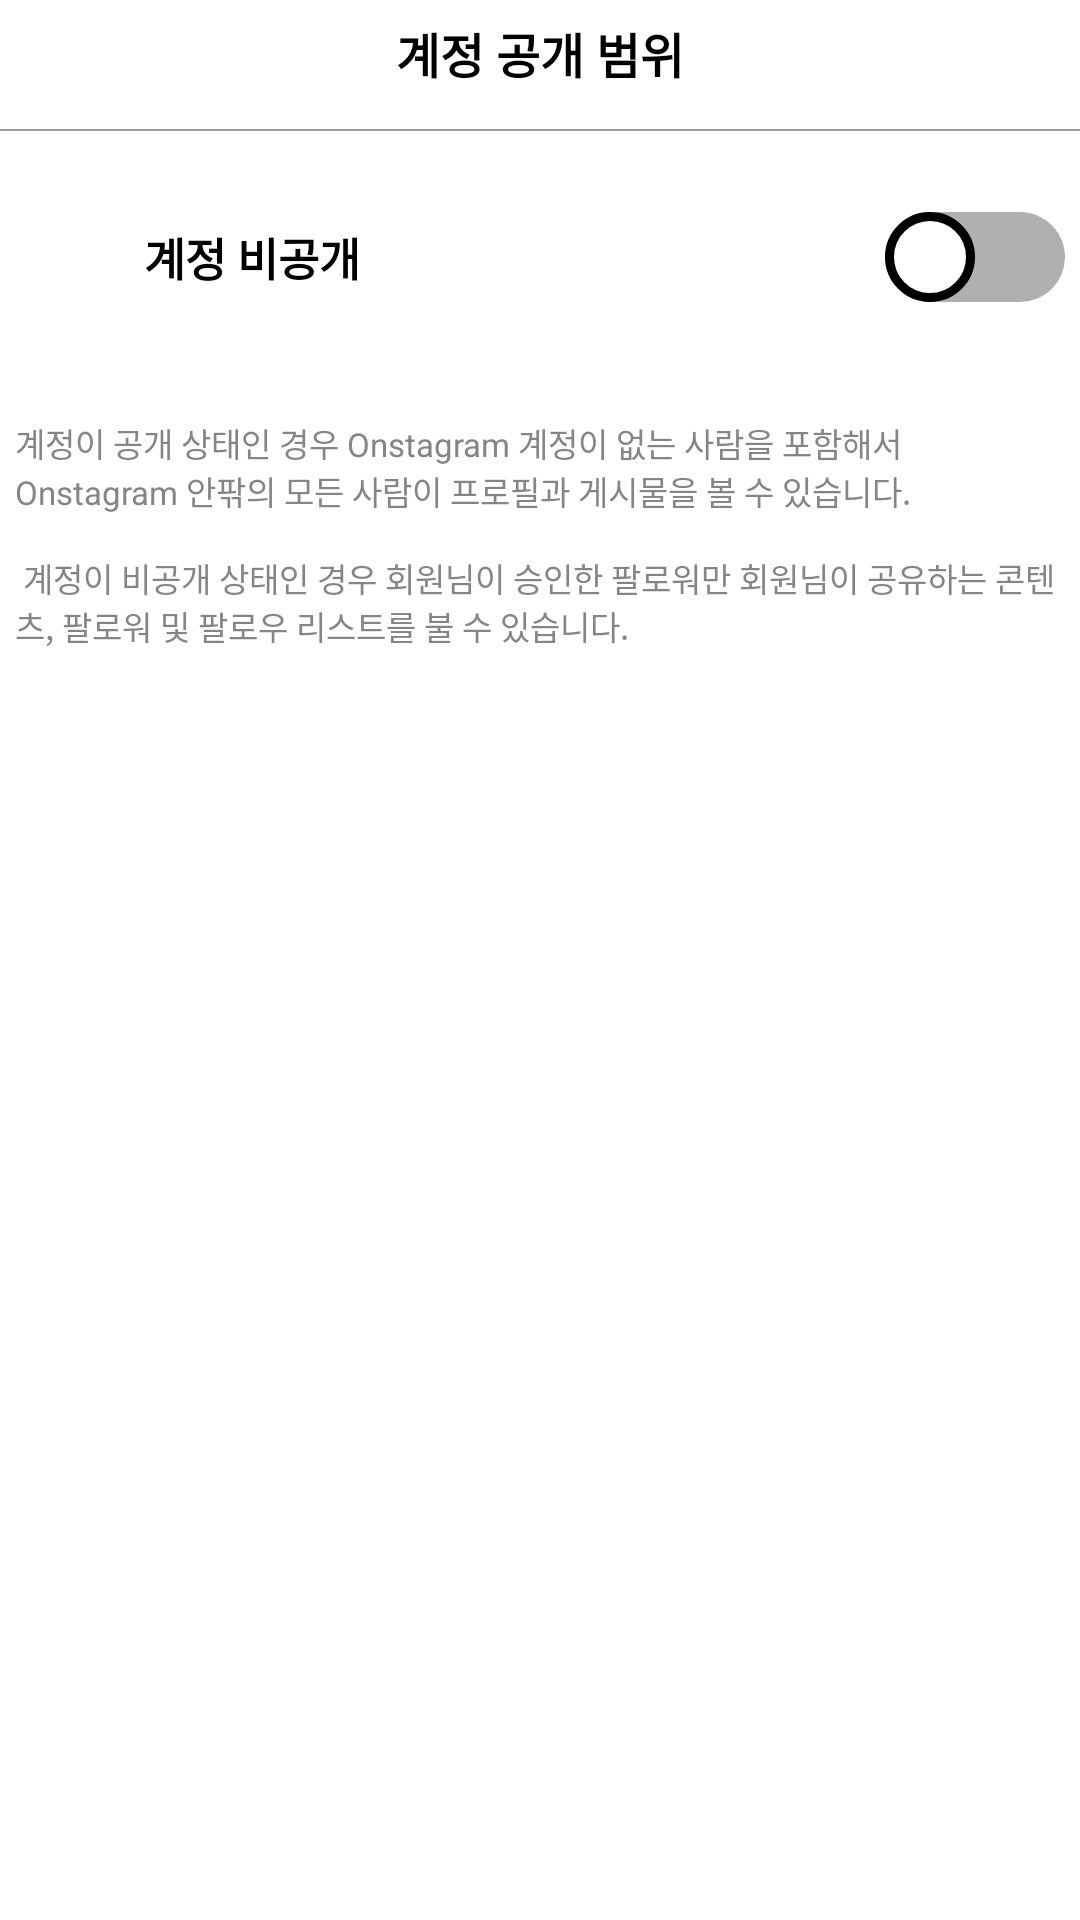

Here is an Android app screen rendered from its layout file. Give the layout XML and the strings, colors and styles it references.
<!-- AndroidManifest.xml: application theme Theme.Onstagram -->
<!-- res/layout/activity_setting_lock.xml -->
<?xml version="1.0" encoding="utf-8"?>
<androidx.constraintlayout.widget.ConstraintLayout xmlns:android="http://schemas.android.com/apk/res/android"
    xmlns:app="http://schemas.android.com/apk/res-auto"
    xmlns:tools="http://schemas.android.com/tools"
    android:layout_width="match_parent"
    android:layout_height="match_parent"
    tools:context=".Setting.Setting_lock"
    android:background="@color/white">

    <androidx.constraintlayout.widget.ConstraintLayout
        android:id="@+id/setting_lock_linear"
        android:layout_width="0dp"
        android:layout_height="wrap_content"
        app:layout_constraintTop_toTopOf="parent"
        app:layout_constraintStart_toStartOf="parent"
        app:layout_constraintEnd_toEndOf="parent">

        <ImageView
            android:id="@+id/setting_lock_back"
            android:layout_width="35dp"
            android:layout_height="35dp"
            android:src="@drawable/baseline_keyboard_arrow_left_24"
            android:contentDescription="@string/contentDescription"
            app:layout_constraintStart_toStartOf="parent"
            app:layout_constraintTop_toTopOf="parent"
            app:layout_constraintBottom_toBottomOf="parent"/>

        <TextView
            android:id="@+id/setting_lock_logo"
            android:layout_width="wrap_content"
            android:layout_height="wrap_content"
            app:layout_constraintStart_toStartOf="parent"
            app:layout_constraintEnd_toEndOf="parent"
            app:layout_constraintTop_toTopOf="parent"
            app:layout_constraintBottom_toBottomOf="parent"
            android:text="계정 공개 범위"
            android:textSize="16sp"
            android:textStyle="bold"
            android:textColor="@color/black"/>
    </androidx.constraintlayout.widget.ConstraintLayout>

    <View
        android:id="@+id/setting_lock_view"
        android:layout_width="0dp"
        android:layout_height="0.6dp"
        app:layout_constraintStart_toStartOf="parent"
        app:layout_constraintEnd_toEndOf="parent"
        app:layout_constraintTop_toBottomOf="@+id/setting_lock_linear"
        android:background="#995D5D5D"
        android:layout_marginTop="8dp"/>

    <androidx.constraintlayout.widget.ConstraintLayout
        android:id="@+id/setting_lock_const"
        android:layout_width="0dp"
        android:layout_height="wrap_content"
        app:layout_constraintTop_toBottomOf="@+id/setting_lock_view"
        app:layout_constraintStart_toStartOf="parent"
        app:layout_constraintEnd_toEndOf="parent"
        android:layout_marginTop="13dp"
        android:padding="5dp">

        <ImageView
            android:id="@+id/setting_lock_iv"
            android:layout_width="33dp"
            android:layout_height="33dp"
            android:src="@drawable/outline_lock_24"
            app:layout_constraintTop_toTopOf="parent"
            app:layout_constraintBottom_toBottomOf="parent"
            app:layout_constraintStart_toStartOf="parent"
            app:layout_constraintEnd_toStartOf="@+id/setting_lock_tv"
            android:contentDescription="@string/contentDescription" />
        <TextView
            android:id="@+id/setting_lock_tv"
            android:layout_width="wrap_content"
            android:layout_height="wrap_content"
            app:layout_constraintStart_toEndOf="@+id/setting_lock_iv"
            app:layout_constraintTop_toTopOf="parent"
            app:layout_constraintBottom_toBottomOf="parent"
            android:text="계정 비공개"
            android:textSize="15sp"
            android:textColor="@color/black"
            android:textStyle="bold"
            android:layout_marginStart="10dp"/>

        <androidx.appcompat.widget.SwitchCompat
            android:id="@+id/setting_lock_switch"
            android:layout_width="wrap_content"
            android:layout_height="wrap_content"
            app:layout_constraintEnd_toEndOf="parent"
            app:layout_constraintTop_toTopOf="parent"
            app:layout_constraintBottom_toBottomOf="parent"
            android:thumb="@drawable/switch_thumb"
            app:track="@drawable/switch_selector"/>

    </androidx.constraintlayout.widget.ConstraintLayout>

    <TextView
        android:id="@+id/setting_lock_sub"
        android:layout_width="0dp"
        android:layout_height="wrap_content"
        app:layout_constraintTop_toBottomOf="@id/setting_lock_const"
        app:layout_constraintStart_toStartOf="parent"
        app:layout_constraintEnd_toEndOf="parent"
        android:layout_marginTop="20dp"
        android:textSize="11sp"
        android:padding="5dp"
        android:textColor="#CC676767"
        android:text="@string/setting_lock_sub"/>


</androidx.constraintlayout.widget.ConstraintLayout>
<!-- resources referenced by this layout -->
<resources>
  <!-- drawable switch_selector (drawable) -->
  <?xml version="1.0" encoding="utf-8"?>
  <selector xmlns:android="http://schemas.android.com/apk/res/android">
      <item android:drawable="@drawable/switch_checked" android:state_checked="true"/>
      <item android:drawable="@drawable/switch_unchecked" android:state_checked="false"/>
  </selector>
  <!-- drawable switch_thumb (drawable) -->
  <?xml version="1.0" encoding="utf-8"?>
  <shape xmlns:android="http://schemas.android.com/apk/res/android"
      android:shape="oval">
  
      <size
          android:width="30dp"
          android:height="30dp"/>
  
      <solid android:color="#FFFFFF"/>
  
      <stroke
          android:width="3dp"
          android:color="@color/black"/>
  </shape>
  <string name="contentDescription">이미지 입니다.</string>
  <string name="setting_lock_sub">계정이 공개 상태인 경우 Onstagram 계정이 없는 사람을 포함해서 Onstagram 안팎의 모든 사람이 프로필과 게시물을 볼 수 있습니다.\n\n 계정이 비공개 상태인 경우 회원님이 승인한 팔로워만 회원님이 공유하는 콘텐츠, 팔로워 및 팔로우 리스트를 불 수 있습니다.</string>
  <style name="Theme.Onstagram" parent="Theme.MaterialComponents.DayNight.DarkActionBar">
          
          <item name="colorPrimary">@color/purple_500</item>
          <item name="colorPrimaryVariant">@color/purple_700</item>
          <item name="colorOnPrimary">@color/white</item>
          
          <item name="colorSecondary">@color/teal_200</item>
          <item name="colorSecondaryVariant">@color/teal_700</item>
          <item name="colorOnSecondary">@color/black</item>
          
          <item name="android:statusBarColor">?attr/colorPrimaryVariant</item>
          
      </style>
  <!-- drawable switch_checked (drawable) -->
  <?xml version="1.0" encoding="utf-8"?>
  <shape xmlns:android="http://schemas.android.com/apk/res/android"
      android:shape="rectangle">
  
      <corners android:radius="30dp"/>
  
      <solid android:color="#991793F6"/>
  
  </shape>
  <!-- drawable switch_unchecked (drawable) -->
  <?xml version="1.0" encoding="utf-8"?>
  <shape xmlns:android="http://schemas.android.com/apk/res/android"
      android:shape="rectangle">
  
      <corners android:radius="30dp"/>
  
      <solid android:color="#80626262"/>
  
  </shape>
  <!-- not gathered from this repository: default colours our renderer supplied (Android Studio template values) -->
  <color name="purple_500">#FF6200EE</color>
  <color name="purple_700">#FF3700B3</color>
  <color name="teal_200">#FF03DAC5</color>
  <color name="teal_700">#FF018786</color>
  <color name="black">#FF000000</color>
  <color name="white">#FFFFFFFF</color>
</resources>
